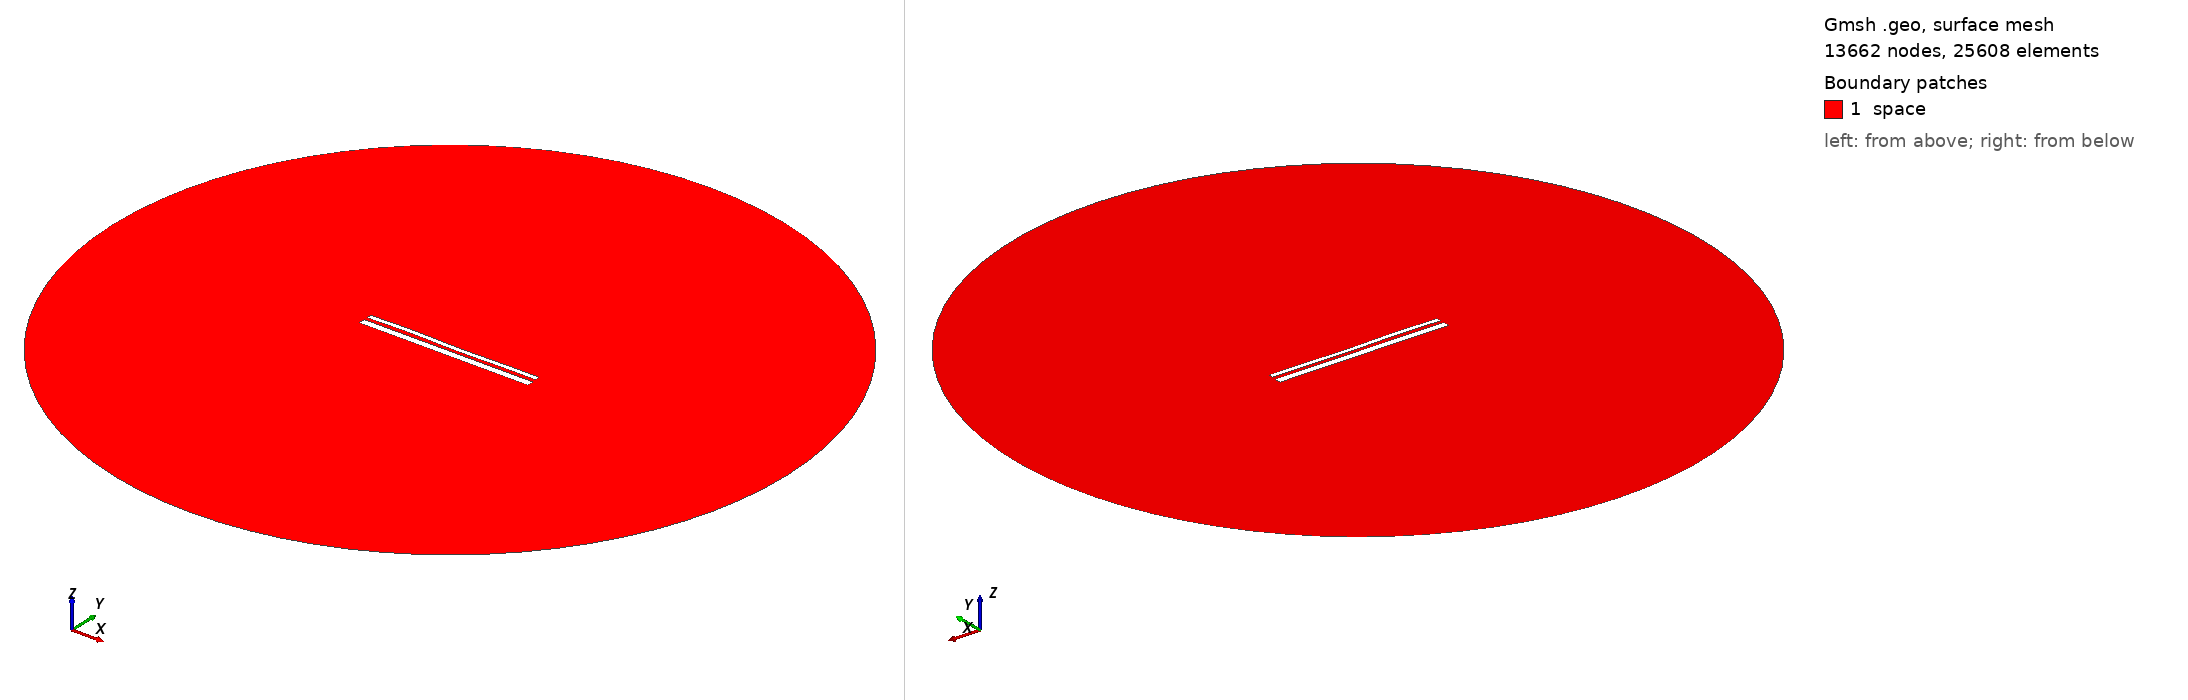

Gmsh geometry script, surface-meshed: 13662 nodes, 25608 surface elements. Boundary patches (legend numbers): 1 space. Left view from above one corner, right view from below the opposite corner. Legend entries are the model's physical surfaces. The drawing asked Gmsh for element sizes between 1% and 20% of the model's largest extent; the script's own settings can give other sizes.

=== 12950.geo (drawn) ===
//---------------------------------------
// Geometry kernel
//---------------------------------------

SetFactory("OpenCASCADE");



//---------------------------------------
// Parameters of the geometry
//---------------------------------------

// Overetch of the upper plate
overetch = 0.5;

// Distance between the plates
distance = 1.5;

// Discretization over the x axis (for the deformation)
nx = 50; 

// Length of the plate
L = 100 - overetch; 

// Number of modes
n = 4; 

// 1st mode coefficient
coeff(1) = 0.07499999999999998;
beta(1) = 0.596864 * 3.1415926535 / L;

// 2nd mode coefficient
coeff(2) = 0.0;
beta(2) = 1.49418 * 3.1415926535 / L;

// 3rd mode coefficient
coeff(3) = 0.15;
beta(3) = 2.50025 * 3.1415926535 / L;

// 4th mode coefficient
coeff(4) = 0.15;
beta(4) = 3.49999 * 3.1415926535 / L;



//---------------------------------------
// Upper plate (deformed rectangle)
//---------------------------------------

// Coordiantes of the upper plate
xmin = -50;
xmax = 50 - overetch;

// Height of the upper plate
yheight = 4 - 2 * overetch;

// Indexes of the points
UpperID[] = {};
LowerID[] = {};
LeftID[] = {};
RightID[] = {};

// Point index
p = 1;

// Horizontal edges
For i In {1:nx}
    x = xmin + (i-1)*(xmax - xmin)/(nx-1);

    y_bottom = distance / 2 + overetch;
    For j In {1:n}
        C = (Cosh(beta(j)*L) + Cos(beta(j)*L)) / (Sinh(beta(j)*L) + Sin(beta(j)*L));
        y_bottom  = y_bottom + coeff(j) * (Cosh(beta(j)*(x+50)) - Cos(beta(j)*(x+50)) - C * (Sinh(beta(j)*(x+50)) - Sin(beta(j)*(x+50))));
    EndFor

    y_top = y_bottom + yheight;

    Point(p) = {x, y_top, 0, 1.0};
    UpperID[i] = p;
    p = p + 1;

    Point(p) = {x, y_bottom, 0, 1.0};
    LowerID[i] = p;
    p = p + 1;
EndFor

// Create point lists
UpperPts[] = {}; LowerPts[] = {};
For i In {1:nx}
  UpperPts[] += {UpperID[i]};
  LowerPts[] += {LowerID[i]};
EndFor

// Build splines
Spline(1) = {UpperPts[]};
Spline(2) = {LowerPts[]};
Line(3) = {LowerPts[nx-1], UpperPts[nx-1]};
Line(4) = {LowerPts[0], UpperPts[0]};

// Build the plane surface
Curve Loop(1) = {2, 3, -1, -4};
Plane Surface(1) = {1};



//---------------------------------------
// Lower plate (rectangle)
//---------------------------------------

// Vertices
Point(1001) = {-50, -1, 0, 1.0};
Point(1002) = { 50, -1, 0, 1.0};
Point(1003) = { 50,  -5, 0, 1.0};
Point(1004) = {-50,  -5, 0, 1.0};

// Edges
Line(5) = {1001, 1002};
Line(6) = {1002, 1003};
Line(7) = {1003, 1004};
Line(8) = {1004, 1001};

// Plane surface
Line Loop(2) = {5, 6, 7, 8};
Plane Surface(2) = {2}; 



//---------------------------------------
// Outer (fictious) boundary
//---------------------------------------

// Points
Point(1005) = {0, 0, 0};       // Center
Point(1006) = {200, 0, 0};     // Start point
Point(1007) = {0, 200, 0};     // 90 degrees
Point(1008) = {-200, 0, 0};    // 180 degrees
Point(1009) = {0, -200, 0};    // 270 degrees

// Circle arcs (each needs start, center, end)
Circle(9) = {1006, 1005, 1007};
Circle(10) = {1007, 1005, 1008};
Circle(11) = {1008, 1005, 1009};
Circle(12) = {1009, 1005, 1006};

// Plane surface for the entire domain
Curve Loop(3) = {9, 10, 11, 12};
Surface(3) = {3};

// Subtract the plates from the whole domain to obtain the actual domain where we want to solve the equations
BooleanDifference{ Surface{3}; Delete; }{ Surface{1}; Surface{2}; Delete; }




//---------------------------------------
// Transfinite Lines/Curves
//---------------------------------------

// Set the number of points on the boundaries
r = 7;

// Plates
Transfinite Curve {1, 2} = 50*r Using Progression 1;
Transfinite Curve {3, 4} = 2*r Using Progression 1;
Transfinite Line {5, 7} = 50*r Using Progression 1;
Transfinite Line {6, 8} = 2*r Using Progression 1;

// Outer boundary
Transfinite Line {9, 10, 11, 12} = 20 Using Progression 1;



//---------------------------------------
// Physical groups
//---------------------------------------                

// Physical curves (boundaries)
Physical Line("force_segment", 10) = {2};
Physical Line("upper_plate", 11) = {1, 3, 4};
Physical Line("lower_plate", 12) = {5, 6, 7, 8};
Physical Line("boundary", 20) = {9, 10, 11, 12};

// Physical Surfaces
Physical Surface("space", 30) = {3};



//---------------------------------------
// 6. Generate the Mesh
//---------------------------------------

// 2D mesh generation
Mesh 2;
